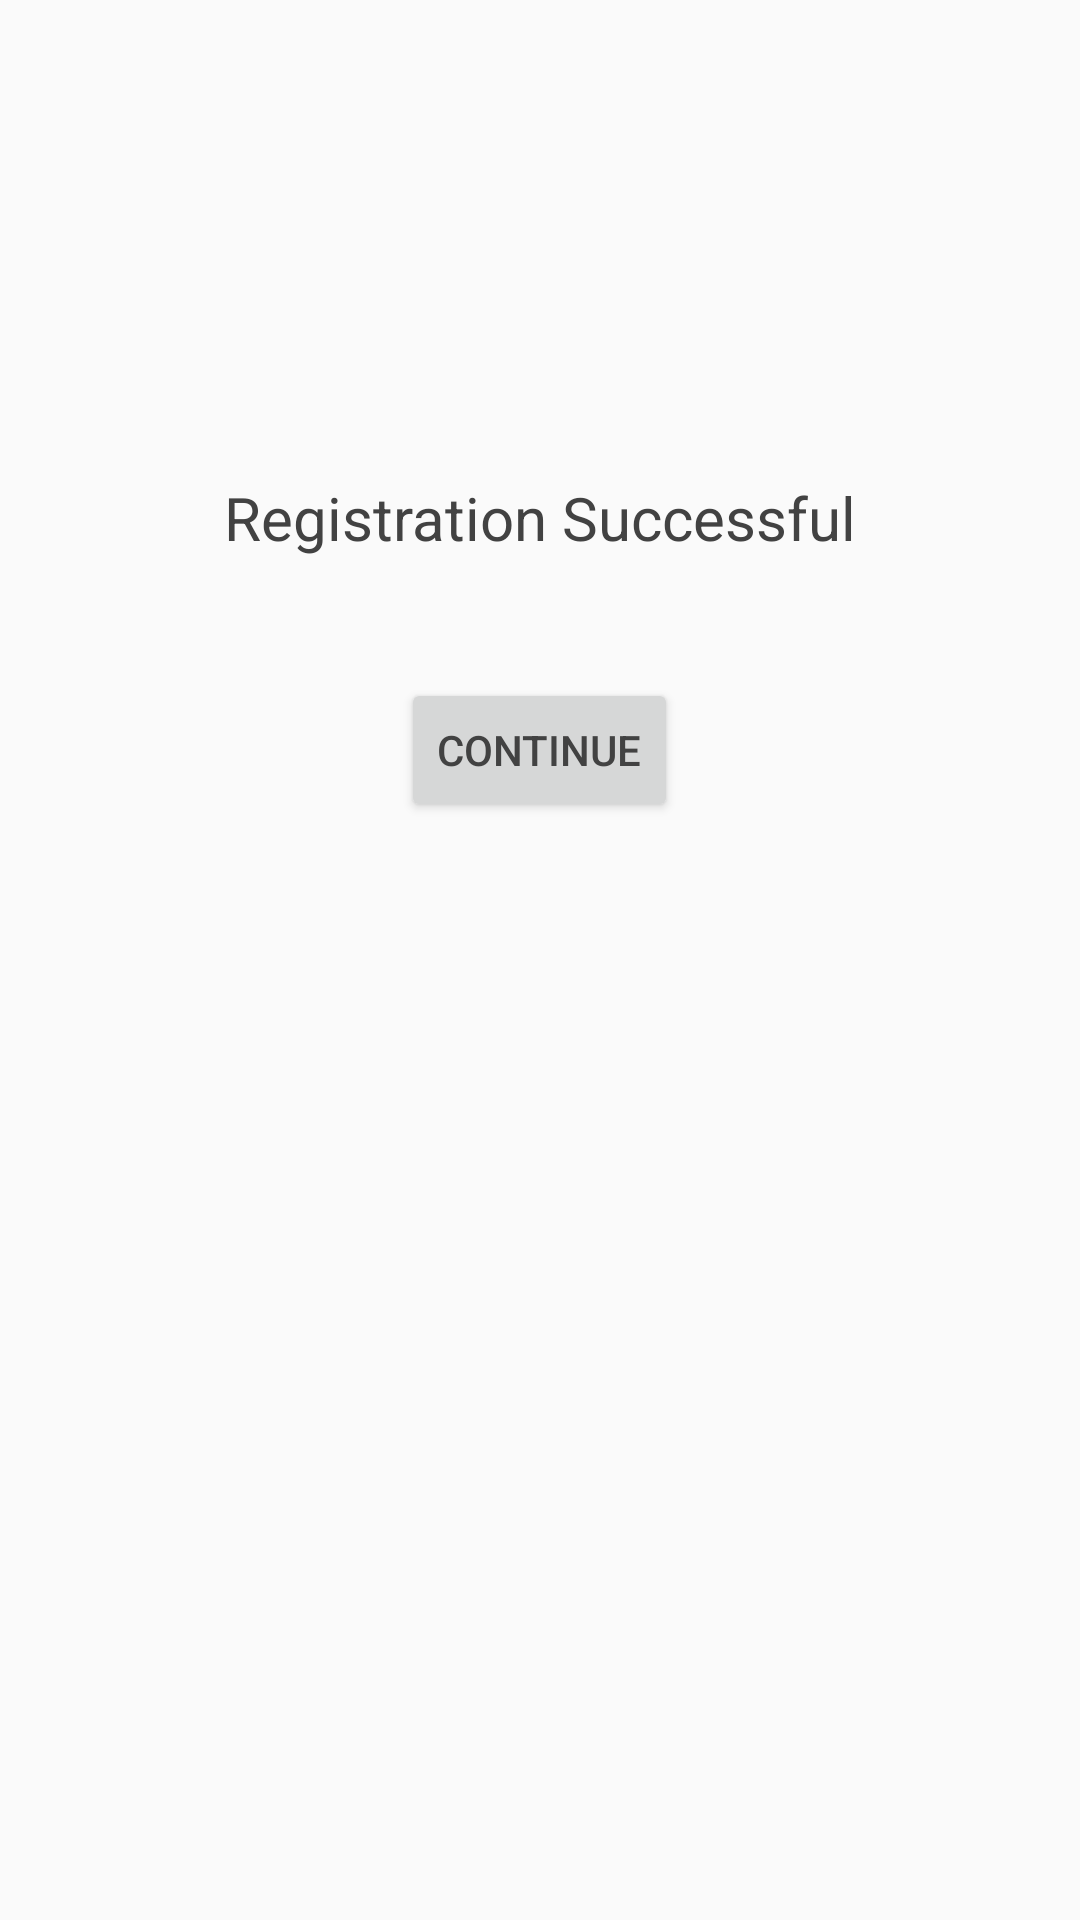

Reconstruct the res/layout file that produces this screen, plus the resources it refers to.
<!-- AndroidManifest.xml: application theme Theme.SportyTheme -->
<!-- res/layout/activity_welcome.xml -->
<?xml version="1.0" encoding="utf-8"?>
<RelativeLayout xmlns:android="http://schemas.android.com/apk/res/android"
    xmlns:tools="http://schemas.android.com/tools"
    android:layout_width="match_parent"
    android:layout_height="match_parent"
    android:paddingBottom="@dimen/activity_vertical_margin"
    android:paddingLeft="@dimen/activity_horizontal_margin"
    android:paddingRight="@dimen/activity_horizontal_margin"
    android:paddingTop="@dimen/activity_vertical_margin"
    tools:context=".auth.register.welcome.WelcomeActivity">

    <ProgressBar
        android:id="@+id/welcome_progress"
        style="?android:attr/progressBarStyleLarge"
        android:layout_width="wrap_content"
        android:layout_height="wrap_content"
        android:layout_centerHorizontal="true"
        android:paddingTop="120dp"
        android:visibility="gone" />

    <ScrollView
        android:id="@+id/welcome_form"
        android:layout_width="match_parent"
        android:layout_height="match_parent">

        <LinearLayout
            android:layout_width="match_parent"
            android:layout_height="wrap_content"
            android:orientation="vertical">

            <TextView
                android:id="@+id/textView"
                android:layout_width="wrap_content"
                android:layout_height="wrap_content"
                android:layout_alignParentTop="true"
                android:layout_centerHorizontal="true"
                android:layout_marginTop="155dp"
                android:text="Registration Successful"
                android:textSize="20dp"
                android:layout_gravity="center"/>

            <Button
                android:id="@+id/welcome_continue"
                android:layout_width="wrap_content"
                android:layout_height="wrap_content"
                android:layout_centerHorizontal="true"
                android:layout_centerVertical="true"
                android:text="Continue"
                android:layout_gravity="center"
                android:layout_marginTop="40dp"/>
        </LinearLayout>
    </ScrollView>
</RelativeLayout>
<!-- resources referenced by this layout -->
<resources>
  <dimen name="activity_horizontal_margin">4dp</dimen>
  <dimen name="activity_vertical_margin">4dp</dimen>
  <style name="Theme.SportyTheme" parent="Theme.AppCompat.Light.NoActionBar">
          
          <item name="colorPrimary">@color/teal</item>
  
          
          <item name="colorPrimaryDark">@color/teal_dark</item>
  
          
          <item name="colorAccent">@color/teal</item>
  
          
  
          <item name="android:textColor">@color/app_font</item>
      </style>
  <color name="teal">#4DB6AC</color>
  <color name="teal_dark">#26A69A</color>
  <color name="app_font">#424242</color>
</resources>
